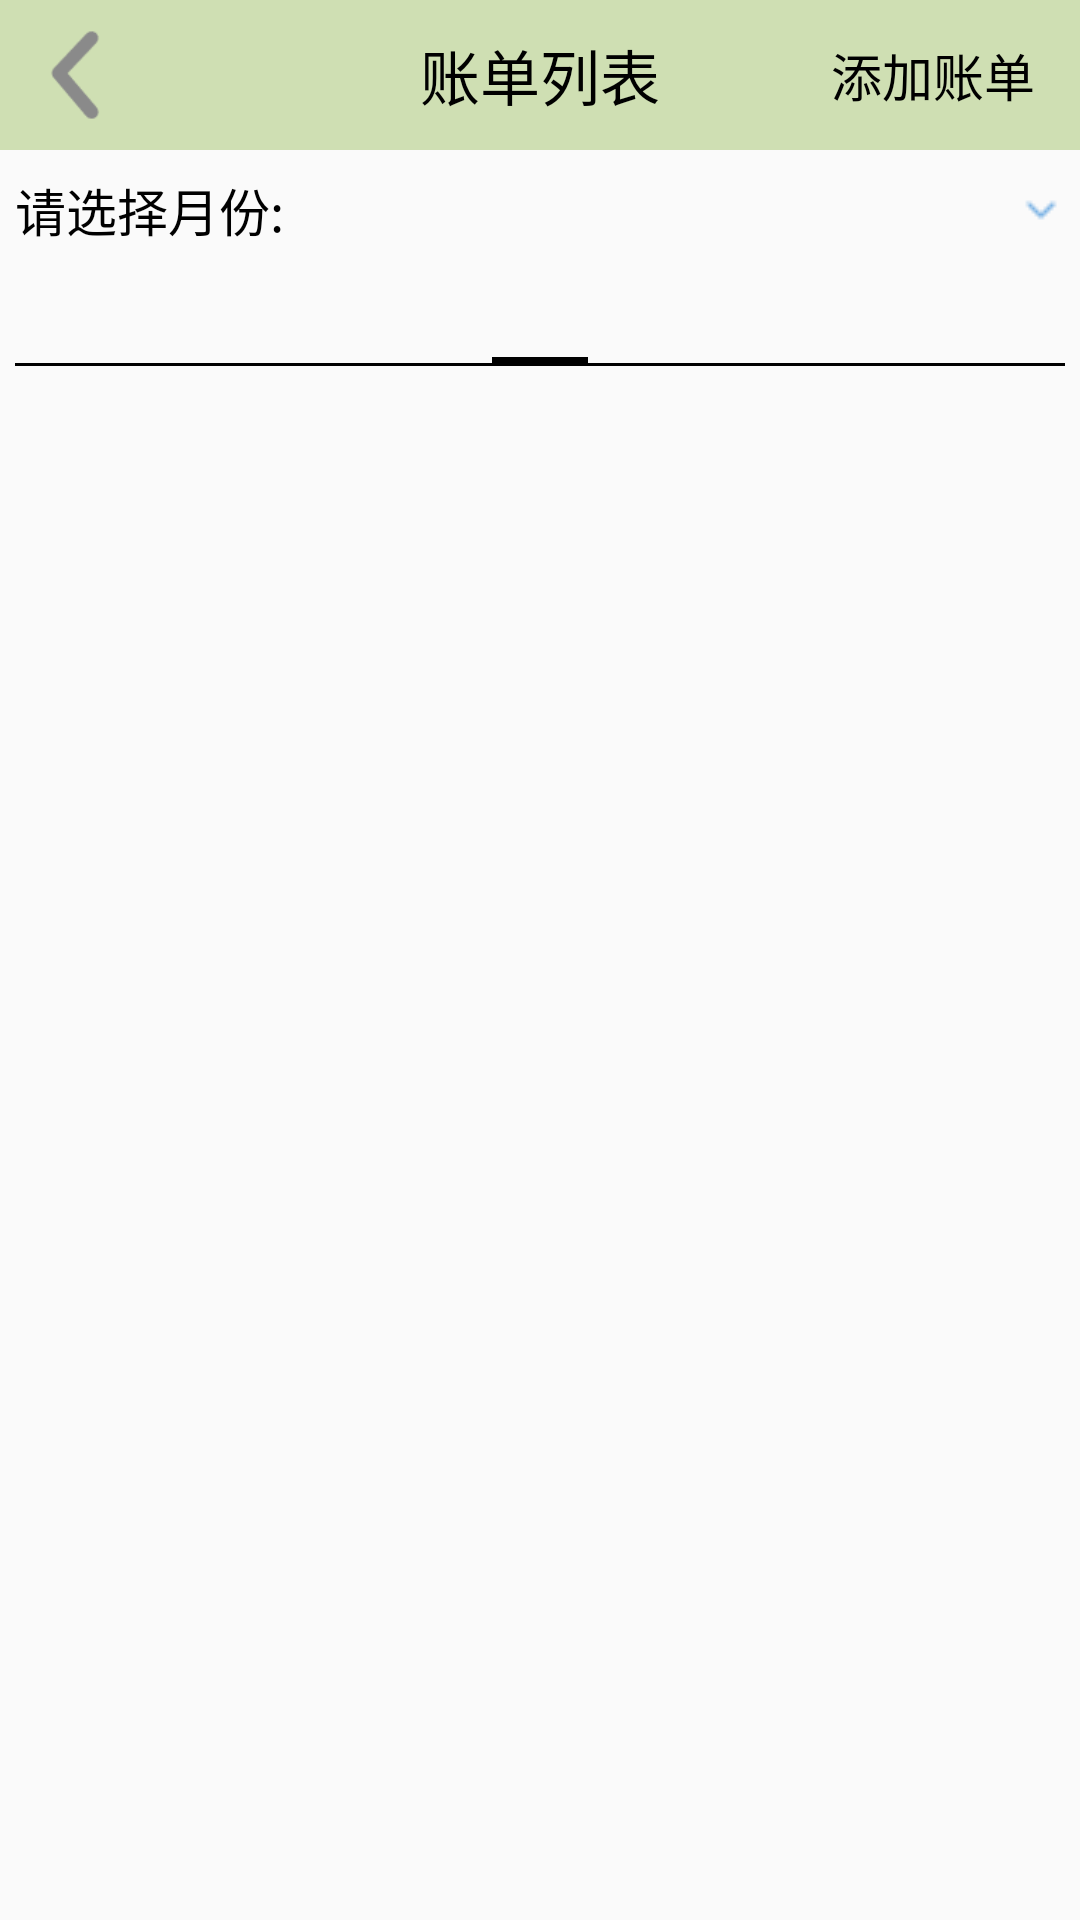

The Android layout XML behind this screen, and the referenced resources:
<!-- AndroidManifest.xml: application theme Theme.Test1 -->
<!-- res/layout/activity_bill_pager.xml -->
<?xml version="1.0" encoding="utf-8"?>
<LinearLayout xmlns:android="http://schemas.android.com/apk/res/android"
    xmlns:app="http://schemas.android.com/apk/res-auto"
    xmlns:tools="http://schemas.android.com/tools"
    android:layout_width="match_parent"
    android:layout_height="match_parent"
    android:orientation="vertical"
    tools:context="com.example.bill.BillPagerActivity">

    <include layout="@layout/title_booking" />

    <LinearLayout
        android:layout_width="match_parent"
        android:layout_height="match_parent"
        android:gravity="center|top"
        android:paddingRight="5dp"
        android:paddingLeft="5dp"
        android:orientation="vertical">

        <LinearLayout
            android:layout_width="match_parent"
            android:layout_height="40dp"
            android:orientation="horizontal">
            <TextView
                android:layout_width="wrap_content"
                android:layout_height="match_parent"
                android:text="请选择月份:"
                android:gravity="center|right"
                android:textSize="17sp"
                android:textColor="@color/black"/>
            <TextView
                android:id="@+id/tv_month"
                android:layout_width="match_parent"
                android:layout_height="match_parent"
                tools:text="2023-05"
                android:gravity="center"
                android:textSize="17sp"
                android:textColor="@color/black"
                android:drawableRight="@drawable/down2"/>
        </LinearLayout>

        <androidx.viewpager.widget.ViewPager
            android:id="@+id/vp_bill"
            android:layout_width="match_parent"
            android:layout_height="match_parent">

            <androidx.viewpager.widget.PagerTabStrip
                android:id="@+id/pts_bill"
                android:layout_width="wrap_content"
                android:layout_height="wrap_content"/>

        </androidx.viewpager.widget.ViewPager>


    </LinearLayout>


</LinearLayout>
<!-- res/layout/title_booking.xml (included above) -->
<?xml version="1.0" encoding="utf-8"?>
<RelativeLayout xmlns:android="http://schemas.android.com/apk/res/android"
    android:layout_width="match_parent"
    android:layout_height="50dp"
    android:background="@color/head">
    
    <ImageView
        android:id="@+id/iv_back"
        android:layout_width="50dp"
        android:layout_height="match_parent"
        android:src="@drawable/back"
        android:layout_alignParentLeft="true"
        android:padding="10dp"
        android:scaleType="fitCenter"/>
    <TextView
        android:id="@+id/tv_title"
        android:layout_width="wrap_content"
        android:layout_height="match_parent"
        android:text="账单列表"
        android:layout_centerInParent="true"
        android:gravity="center"
        android:textSize="20sp"
        android:textColor="@color/black"/>
    <TextView
        android:id="@+id/tv_option"
        android:layout_width="wrap_content"
        android:layout_height="match_parent"
        android:text="添加账单"
        android:layout_alignParentRight="true"
        android:gravity="center"
        android:paddingRight="15dp"
        android:textColor="@color/black"
        android:textSize="17sp"/>




</RelativeLayout>
<!-- resources referenced by this layout -->
<resources>
  <color name="black">#FF000000</color>
  <color name="head">#CFDFB3</color>
  <!-- drawable back: png bitmap (drawable, 964 bytes) -->
  <!-- drawable down2: png bitmap (drawable, 214 bytes) -->
  <style name="Theme.Test1" parent="Theme.MaterialComponents.DayNight.NoActionBar.Bridge">
          
          <item name="colorPrimary">@color/grey</item>
          <item name="colorPrimaryVariant">@color/head</item>
          <item name="colorOnPrimary">@color/white</item>
          
          <item name="colorSecondary">@color/teal_200</item>
          <item name="colorSecondaryVariant">@color/teal_700</item>
          <item name="colorOnSecondary">@color/black</item>
          
          <item name="android:statusBarColor">?attr/colorPrimaryVariant</item>
          
      </style>
  <color name="grey">#AAAAAAAA</color>
  <color name="white">#FFFFFFFF</color>
  <color name="teal_200">#FF03DAC5</color>
  <color name="teal_700">#FF018786</color>
</resources>
